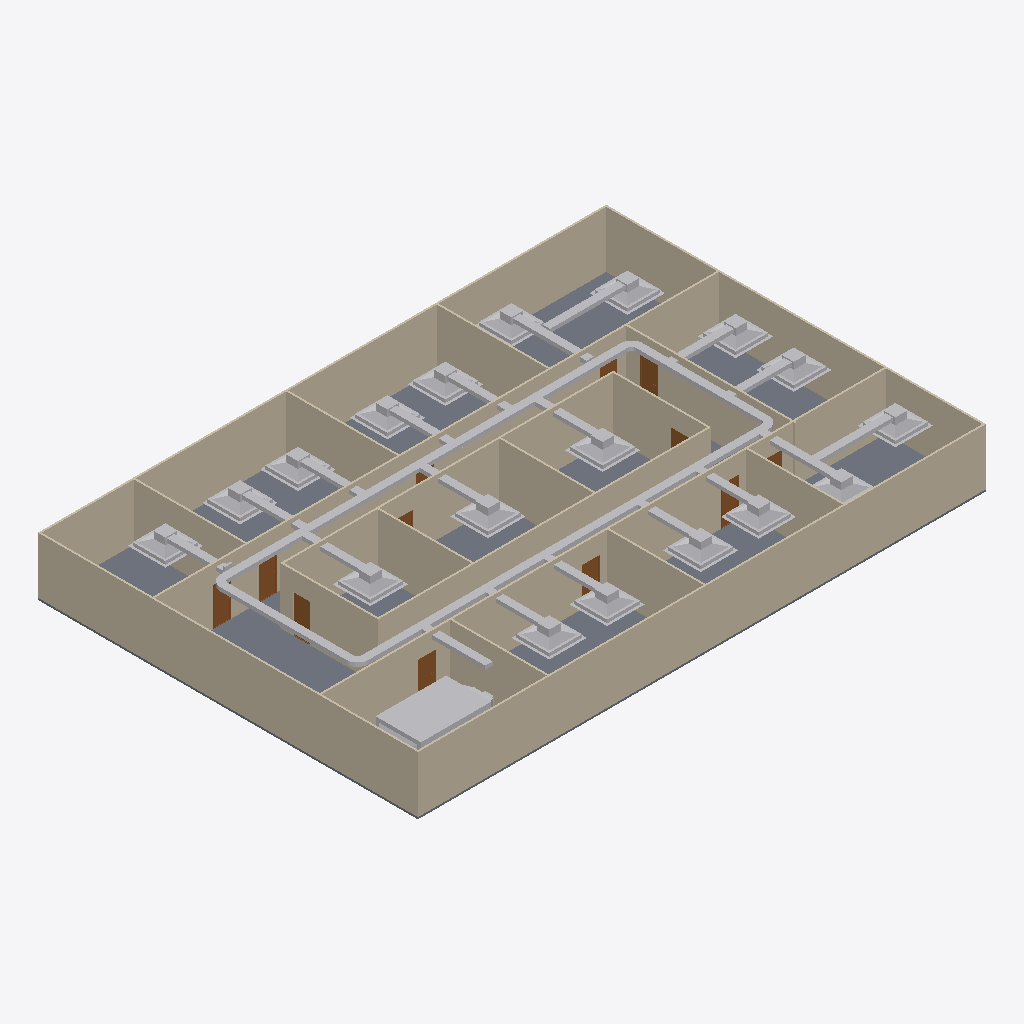
Isometric view of an IFC building model (IFC-SPF (STEP), schema IFC4, length unit metre), seen from the south-west, elements coloured by IFC class: 51 other elements (light grey), 20 walls (beige), 12 doors (brown), 1 slab (grey).
Extent 30.2 m × 20.2 m × 3.1 m (x, y, z). Storeys (2): GF at 0.00 m; DUCTING at 2.80 m. Elements (97): 27 IfcDuctSegment, 20 IfcWall, 18 IfcAirTerminalBox, 17 IfcDuctFitting, 12 IfcDoor, 2 IfcSlab, 1 IfcDistributionElement.

HEADER;
FILE_DESCRIPTION(('ViewDefinition[DesignTransferView]'),'2;1');
FILE_NAME('s08-activity.ifc','2026-10-26T15:34:16+08:00',(''),(''),'IfcOpenShell 0.8.5-post1','Bonsai 0.8.5-post1','Nobody');
FILE_SCHEMA(('IFC4'));
ENDSEC;
DATA;
#1=IFCPROJECT('3zt5O$T9T8$f08reIzjZBG',$,'My Project',$,$,$,$,(#14,#26),#9);
#31=IFCSITE('1NLrA44prEX92DnmwXdVUh',$,'My Site',$,$,#54,$,$,$,$,$,$,$,$);
#37=IFCBUILDING('1ea87Rwi56DAMd629yNbTu',$,'My Building',$,$,#60,$,$,$,$,$,$);
#43=IFCBUILDINGSTOREY('2of0Ajz6PECP2yaGtpU3l_',$,'GF',$,$,#66,$,$,$,$);
#1016=IFCBUILDINGSTOREY('3HTIekM2nDnOQ$CItJIcEO',$,'DUCTING',$,$,#5083,$,$,$,$);
#1325=IFCWALL('0D$5VMz2v6s8av8iII3Pg9',$,'Wall',$,$,#1472,#1331,$,$);
#4325=IFCSLAB('1WeeCF20jBz9meGcWBfQ4F',$,'Slab',$,$,#4333,#4340,$,$);
#1275=IFCWALL('1UDBmIW3567uetp1yQ1qI9',$,'Wall',$,$,#1536,#1281,$,$);
#1350=IFCWALL('0MRWzSognESQdIQWcQ80v9',$,'Wall',$,$,#1504,#1356,$,$);
#2199=IFCWALL('3v2aa1NzvEb9OH_5rmflzp',$,'Wall',$,$,#2210,#2205,$,$);
#1300=IFCWALL('0vjWYu7njEFBO_oOq$0Qyr',$,'Wall',$,$,#1311,#1306,$,$);
#1691=IFCWALL('1FThg5$zvA0wdYF9edpZMy',$,'Wall',$,$,#1702,#1697,$,$);
#2237=IFCWALL('38QhbdbKb9UujMqX3wlw11',$,'Wall',$,$,#2498,#2243,$,$);
#2287=IFCWALL('3teyjcrzf3uAgXpO0b$VhD',$,'Wall',$,$,#2434,#2293,$,$);
#2588=IFCWALL('3wRS01hnLD4B$J95dhOsKc',$,'Wall',$,$,#2599,#2594,$,$);
#5397=IFCDUCTSEGMENT('3HsviSJy57xwA8w0lQQQC1',$,'DuctSegment',$,$,#10184,#5408,$,$);
#4353=IFCWALL('34SAuU2qLCdwV$uj36b6u8',$,'Wall',$,$,#4382,#4364,$,$);
#5353=IFCDUCTSEGMENT('3R69_9BLP5Lh3Ziaq4dgLB',$,'DuctSegment',$,$,#10174,#5364,$,$);
#1729=IFCWALL('3NWj3y039AvQIEMOySC9Fs',$,'Wall',$,$,#1740,#1735,$,$);
#10008=IFCDISTRIBUTIONELEMENT('1IcOMpmSjA38zk4re$94cN',$,'Cube',$,$,#10304,#10009,$);
#2312=IFCWALL('3pHwNhcHT59BzMMTBJMF1f',$,'Wall',$,$,#2466,#2318,$,$);
#2550=IFCWALL('0_i8dKuLTDOeOHoWA7rqIT',$,'Wall',$,$,#2561,#2556,$,$);
#2664=IFCWALL('2u5j55KIv7MPjPhu1A$avy',$,'Wall',$,$,#2675,#2670,$,$);
#2512=IFCWALL('1vx03Rlen1m8AGkws_VT06',$,'Wall',$,$,#2523,#2518,$,$);
#2262=IFCWALL('32x$v5jALC4AtRDaSMpZN_',$,'Wall',$,$,#2273,#2268,$,$);
#1575=IFCWALL('0yoypxvBj1LOjvNX_uVlxo',$,'Wall',$,$,#1586,#1581,$,$);
#2702=IFCWALL('1CrOvByev4Z9g5C7MtL_BV',$,'Wall',$,$,#2713,#2708,$,$);
#2626=IFCWALL('2Ys7X7SLPFIQVgD5yA6a41',$,'Wall',$,$,#2637,#2632,$,$);
#1550=IFCWALL('35K1npWBPFGB3tO6w_xo94',$,'Wall',$,$,#1561,#1556,$,$);
#7770=IFCAIRTERMINALBOX('3TItBDJlXEAwTWdl16jWUW',$,'Plane',$,$,#10064,#7776,$,.CONSTANTFLOW.);
#7669=IFCAIRTERMINALBOX('3NEg77he15oxcCVCBgHly6',$,'Plane',$,$,#10054,#7675,$,.CONSTANTFLOW.);
#7621=IFCAIRTERMINALBOX('0Po9wj2U18WOyYwSMfmG5$',$,'Plane',$,$,#10049,#7627,$,.CONSTANTFLOW.);
#7717=IFCAIRTERMINALBOX('0rd8m7Yaz9xwQBBPLw5dTz',$,'Plane',$,$,#10059,#7723,$,.CONSTANTFLOW.);
#7823=IFCAIRTERMINALBOX('0XyPPI8JrEf8Lc7w1kkc0Q',$,'Plane',$,$,#10069,#7829,$,.CONSTANTFLOW.);
#7414=IFCAIRTERMINALBOX('3kCEw_VhL2jPpKjF1c$w1G',$,'Plane',$,$,#10039,#7420,$,.CONSTANTFLOW.);
#7467=IFCAIRTERMINALBOX('3u70mC$RTB9v5yOJXO7XO$',$,'Plane',$,$,#10044,#7473,$,.CONSTANTFLOW.);
#5790=IFCDUCTSEGMENT('3sSJ4f5lf4axZVbMvNtGBw',$,'DuctSegment',$,$,#10169,#5801,$,$);
#5375=IFCDUCTSEGMENT('39nbNssjfA0eZAO82SXeyl',$,'DuctSegment',$,$,#10179,#5386,$,$);
#7871=IFCAIRTERMINALBOX('2a3QLP$an7dQgqcC3K7Pg6',$,'Plane',$,$,#10074,#7877,$,.CONSTANTFLOW.);
#7924=IFCAIRTERMINALBOX('0WKWAWUTv3RQFqtWMxSVtG',$,'Plane',$,$,#10079,#7930,$,.CONSTANTFLOW.);
#8179=IFCAIRTERMINALBOX('1_4xBSgs57oumPfOqDaMG0',$,'Plane',$,$,#10094,#8185,$,.CONSTANTFLOW.);
#7207=IFCAIRTERMINALBOX('0VSVA3XOP8APdFJktoDIWR',$,'Plane',$,$,#10019,#7213,$,.CONSTANTFLOW.);
#7260=IFCAIRTERMINALBOX('21$sq29dT1kwDkjdj5ZSE8',$,'Plane',$,$,#10024,#7266,$,.CONSTANTFLOW.);
#7200=IFCAIRTERMINALBOX('3lMTw6VD58SQDzoQMmL_3V',$,'Plane',$,$,#10014,#7201,$,.CONSTANTFLOW.);
#7308=IFCAIRTERMINALBOX('3ixG$BIwr8fv7FlhVpb6oV',$,'Plane',$,$,#10029,#7314,$,.CONSTANTFLOW.);
#7361=IFCAIRTERMINALBOX('20YVhbLVnDlgBRocVleTas',$,'Plane',$,$,#10034,#7367,$,.CONSTANTFLOW.);
#7977=IFCAIRTERMINALBOX('3t1L3YME59Eui62ZgBxOk3',$,'Plane',$,$,#10084,#7983,$,.CONSTANTFLOW.);
#8030=IFCAIRTERMINALBOX('1ap5MZSlz6jvS20R8e5N_t',$,'Plane',$,$,#10089,#8036,$,.CONSTANTFLOW.);
#8227=IFCAIRTERMINALBOX('2ruhgK6yTAhB_UTmEKpfdt',$,'Plane',$,$,#10099,#8233,$,.CONSTANTFLOW.);
#6392=IFCDUCTSEGMENT('1htkJeBF5AQhrPw9bQ38St',$,'DuctSegment',$,$,#10219,#6403,$,$);
#6572=IFCDUCTSEGMENT('3_2$6hYCz6RB2AMU_0Pkvd',$,'DuctSegment',$,$,#10239,#6606,$,$);
#6327=IFCDUCTSEGMENT('2nRDUpVxXBgxftxLGfrSME',$,'DuctSegment',$,$,#10214,#6361,$,$);
#6522=IFCDUCTSEGMENT('0IsF76q4f6jPiGIh2HSo$g',$,'DuctSegment',$,$,#10234,#6556,$,$);
#8496=IFCDUCTSEGMENT('1YKsTSLZD69R1IgIjJfCAm',$,'DuctSegment',$,$,#10284,#8530,$,$);
#2789=IFCDOOR('3rthb4eFTE2ewA2UoSTZgt',$,'Door',$,$,#2837,#2797,$,2.0,0.899999976158142,$,$,$);
#6127=IFCDUCTSEGMENT('3g9aeeTXP98vXSFW6OI8nW',$,'DuctSegment',$,$,#10194,#6161,$,$);
#6432=IFCDUCTSEGMENT('07SwlfmQn0pAtdvNQBICKF',$,'DuctSegment',$,$,#10224,#6466,$,$);
#6177=IFCDUCTSEGMENT('2Rf1K8Zmr5$g5NuBiZipbt',$,'DuctSegment',$,$,#10199,#6211,$,$);
#6477=IFCDUCTSEGMENT('009ZBO4Tz5vx$IN4bODS25',$,'DuctSegment',$,$,#10229,#6511,$,$);
#7064=IFCDUCTSEGMENT('0pMcYdDfD1lPAUiPfYIo0Z',$,'DuctSegment',$,$,#9803,#7098,$,$);
#7019=IFCDUCTSEGMENT('1ZY2JQyPrFBROakzT6asx9',$,'DuctSegment',$,$,#9869,#7053,$,$);
#7114=IFCDUCTSEGMENT('31j3Mer1DD1uxMKkR2Kzen',$,'DuctSegment',$,$,#9935,#7148,$,$);
#6087=IFCDUCTSEGMENT('316EoXwYPByeGctecONzZj',$,'DuctSegment',$,$,#10189,#6098,$,$);
#6639=IFCDUCTSEGMENT('22eP_J_oHDNhe1Kax8asPj',$,'DuctSegment',$,$,#10244,#6673,$,$);
#2740=IFCDOOR('2LnVJoqvXBaO4_ziuu1DKX',$,'Door',$,$,#2788,#2748,$,2.0,0.899999976158142,$,$,$);
#3132=IFCDOOR('0eMHgKDU58zOPgXUXjacjM',$,'Door',$,$,#3180,#3140,$,2.0,0.899999976158142,$,$,$);
#6774=IFCDUCTSEGMENT('25rPrVZ9P4m8B3IwWj5ypE',$,'DuctSegment',$,$,#10259,#6808,$,$);
#6729=IFCDUCTSEGMENT('0qZMNcVT93TP1HOshditau',$,'DuctSegment',$,$,#10254,#6763,$,$);
#2936=IFCDOOR('3aJUCcbEb81PT6mTRJ_oF9',$,'Door',$,$,#2984,#2944,$,2.0,0.899999976158142,$,$,$);
#3181=IFCDOOR('2Z4IKZk6T3uOgLuksZ$n1J',$,'Door',$,$,#3229,#3189,$,2.0,0.899999976158142,$,$,$);
#6874=IFCDUCTSEGMENT('0mG7Bo6Df1BwGhN0qrSg3G',$,'DuctSegment',$,$,#10269,#6908,$,$);
#3034=IFCDOOR('2qRkcuSxvCU9c5r7QVoESM',$,'Door',$,$,#3082,#3042,$,2.0,0.899999976158142,$,$,$);
#6924=IFCDUCTSEGMENT('2mCyeqez17efEOhsrBAcIp',$,'DuctSegment',$,$,#10274,#6958,$,$);
#3083=IFCDOOR('30CEYKCon5XA8T4MQxBbhR',$,'Door',$,$,#3131,#3091,$,2.0,0.899999976158142,$,$,$);
#6684=IFCDUCTSEGMENT('1qoqPYvv9CKQx1su1PcubM',$,'DuctSegment',$,$,#10249,#6718,$,$);
#6277=IFCDUCTSEGMENT('3RlZTXAiP8y8Jsug3DaEz4',$,'DuctSegment',$,$,#10209,#6311,$,$);
#5958=IFCDUCTFITTING('1WQ6v8e5nC5xeSJADF0DMH',$,'DuctFitting',$,$,#10114,#5966,$,$);
#6824=IFCDUCTSEGMENT('0EIMoFCYT9hBmPivqUhRRL',$,'DuctSegment',$,$,#10264,#6858,$,$);
#3279=IFCDOOR('1bymHpNqP4VfyZ09w_pMT$',$,'Door',$,$,#3327,#3287,$,2.0,0.899999976158142,$,$,$);
#2887=IFCDOOR('1oudh4tTvAkgae7JX9Q5CS',$,'Door',$,$,#2935,#2895,$,2.0,0.899999976158142,$,$,$);
#8372=IFCDUCTFITTING('0ruQeIjwHDJvZZSDT28dLK',$,'DuctFitting',$,$,#10104,#8380,$,$);
#6051=IFCDUCTFITTING('2OJL5NX$v6x9OdiXPyiG3F',$,'DuctFitting',$,$,#10119,#6059,$,$);
#8460=IFCDUCTFITTING('1HzT5t7jbBPfaZ52QG3lgE',$,'DuctFitting',$,$,#10109,#8468,$,$);
#2985=IFCDOOR('3GoDDqP_r2HQ9fC8VupqIO',$,'Door',$,$,#3033,#2993,$,2.0,0.899999976158142,$,$,$);
#3230=IFCDOOR('1$2xEm4ofBvuae13WZ$5sF',$,'Door',$,$,#3278,#3238,$,2.0,0.899999976158142,$,$,$);
#6974=IFCDUCTSEGMENT('068voRsf166u5KURHKZBTe',$,'DuctSegment',$,$,#10279,#7008,$,$);
#2838=IFCDOOR('130hECcDn76QwzqRrpcAN4',$,'Door',$,$,#2886,#2846,$,2.0,0.899999976158142,$,$,$);
#6227=IFCDUCTSEGMENT('3zu$C5pon0ax4URZp59ULp',$,'DuctSegment',$,$,#10204,#6261,$,$);
#8545=IFCDUCTFITTING('2qyfovEH17NeDJJgOBvSR0',$,'DuctFitting',$,$,#8582,#8557,$,$);
ENDSEC;
